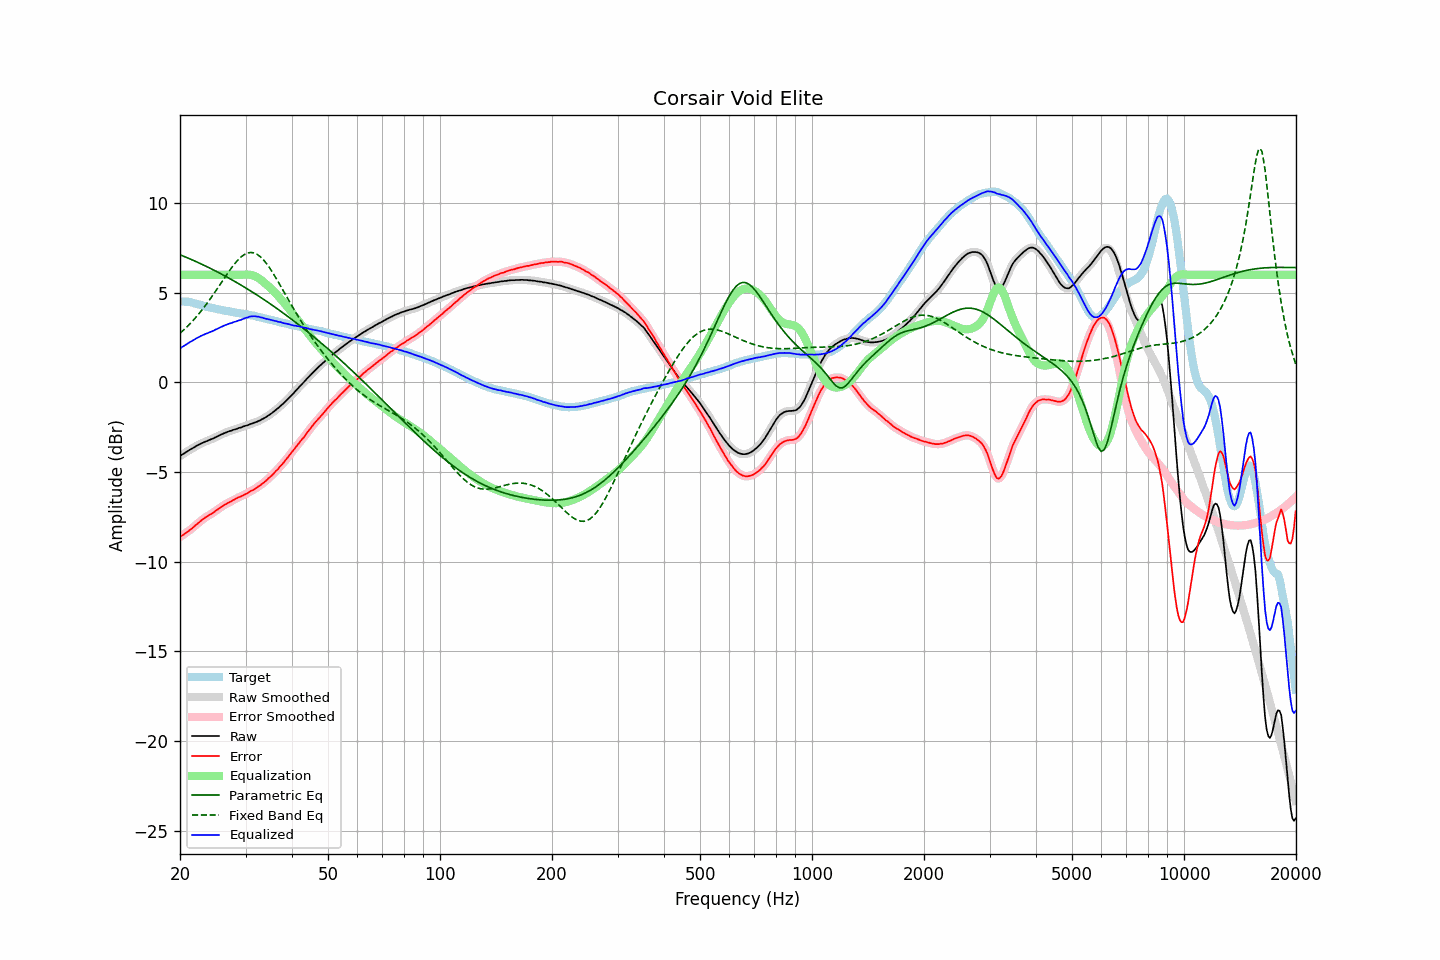

Data behind this chart, as committed beside it:
frequency, raw, error, smoothed, error_smoothed, equalization, parametric_eq, fixed_band_eq, equalized_raw, equalized_smoothed, target
20.00, -4.11, -8.63, -4.11, -8.63, 6.00, 7.12, 2.74, 1.89, 1.89, 4.52
20.20, -4.04, -8.55, -4.05, -8.56, 6.00, 7.08, 2.82, 1.96, 1.95, 4.51
20.40, -3.99, -8.50, -3.99, -8.50, 6.00, 7.04, 2.90, 2.01, 2.01, 4.51
20.61, -3.93, -8.43, -3.93, -8.44, 6.00, 7.01, 2.98, 2.07, 2.07, 4.50
20.81, -3.87, -8.37, -3.88, -8.38, 6.00, 6.97, 3.07, 2.13, 2.12, 4.50
21.02, -3.82, -8.32, -3.82, -8.31, 6.00, 6.93, 3.16, 2.18, 2.18, 4.50
21.23, -3.76, -8.24, -3.76, -8.25, 6.00, 6.89, 3.25, 2.24, 2.24, 4.48
21.44, -3.71, -8.17, -3.71, -8.17, 6.00, 6.85, 3.34, 2.29, 2.29, 4.46
21.66, -3.66, -8.10, -3.66, -8.10, 6.00, 6.81, 3.44, 2.34, 2.34, 4.44
21.87, -3.61, -8.02, -3.61, -8.02, 6.00, 6.77, 3.54, 2.39, 2.39, 4.41
22.09, -3.55, -7.94, -3.56, -7.94, 6.00, 6.73, 3.64, 2.45, 2.44, 4.39
22.31, -3.50, -7.87, -3.50, -7.87, 6.00, 6.69, 3.74, 2.50, 2.50, 4.37
22.54, -3.46, -7.80, -3.46, -7.79, 6.00, 6.65, 3.85, 2.54, 2.54, 4.34
22.76, -3.41, -7.72, -3.42, -7.72, 6.00, 6.61, 3.96, 2.59, 2.58, 4.31
22.99, -3.37, -7.65, -3.37, -7.65, 6.00, 6.57, 4.07, 2.63, 2.63, 4.28
23.22, -3.33, -7.58, -3.33, -7.58, 6.00, 6.53, 4.19, 2.67, 2.67, 4.25
23.45, -3.29, -7.52, -3.30, -7.52, 6.00, 6.48, 4.31, 2.71, 2.70, 4.22
23.69, -3.26, -7.47, -3.26, -7.46, 6.00, 6.44, 4.43, 2.74, 2.74, 4.20
23.92, -3.22, -7.41, -3.22, -7.41, 6.00, 6.40, 4.55, 2.78, 2.78, 4.18
24.16, -3.18, -7.36, -3.19, -7.36, 6.00, 6.35, 4.68, 2.82, 2.81, 4.17
24.40, -3.15, -7.30, -3.15, -7.30, 6.00, 6.31, 4.80, 2.85, 2.85, 4.15
24.65, -3.11, -7.25, -3.11, -7.24, 6.00, 6.26, 4.93, 2.89, 2.89, 4.13
24.89, -3.06, -7.17, -3.07, -7.18, 6.00, 6.22, 5.07, 2.94, 2.93, 4.11
25.14, -3.02, -7.11, -3.02, -7.11, 6.00, 6.17, 5.20, 2.98, 2.98, 4.09
25.39, -2.98, -7.05, -2.98, -7.05, 6.00, 6.12, 5.33, 3.02, 3.02, 4.07
25.65, -2.93, -6.99, -2.94, -6.99, 6.00, 6.08, 5.47, 3.07, 3.06, 4.06
25.91, -2.89, -6.92, -2.89, -6.93, 6.00, 6.03, 5.60, 3.11, 3.11, 4.03
26.16, -2.85, -6.87, -2.85, -6.87, 6.00, 5.98, 5.73, 3.15, 3.15, 4.02
26.43, -2.81, -6.81, -2.82, -6.81, 6.00, 5.93, 5.87, 3.19, 3.18, 4.00
26.69, -2.78, -6.77, -2.78, -6.76, 6.00, 5.88, 6.00, 3.22, 3.22, 3.99
26.96, -2.74, -6.71, -2.75, -6.72, 6.00, 5.83, 6.13, 3.26, 3.25, 3.97
27.23, -2.71, -6.67, -2.72, -6.67, 6.00, 5.78, 6.26, 3.29, 3.28, 3.96
27.50, -2.69, -6.63, -2.68, -6.62, 6.00, 5.73, 6.38, 3.31, 3.32, 3.93
27.77, -2.65, -6.57, -2.66, -6.57, 6.00, 5.68, 6.50, 3.35, 3.34, 3.91
28.05, -2.62, -6.52, -2.63, -6.52, 6.00, 5.63, 6.61, 3.38, 3.37, 3.90
28.33, -2.60, -6.47, -2.59, -6.47, 6.00, 5.58, 6.72, 3.40, 3.41, 3.87
28.62, -2.56, -6.42, -2.57, -6.43, 6.00, 5.53, 6.82, 3.44, 3.43, 3.86
28.90, -2.53, -6.39, -2.54, -6.39, 6.00, 5.48, 6.91, 3.47, 3.46, 3.86
29.19, -2.51, -6.35, -2.50, -6.35, 6.00, 5.42, 6.99, 3.49, 3.50, 3.84
29.48, -2.47, -6.31, -2.47, -6.31, 6.00, 5.37, 7.06, 3.53, 3.53, 3.84
29.78, -2.44, -6.26, -2.45, -6.26, 6.01, 5.31, 7.13, 3.56, 3.56, 3.82
30.08, -2.41, -6.22, -2.42, -6.22, 6.01, 5.26, 7.17, 3.60, 3.59, 3.80
30.38, -2.39, -6.18, -2.38, -6.17, 6.01, 5.21, 7.21, 3.62, 3.63, 3.78
30.68, -2.35, -6.11, -2.35, -6.12, 6.01, 5.15, 7.23, 3.65, 3.65, 3.76
30.99, -2.31, -6.05, -2.32, -6.07, 5.99, 5.09, 7.24, 3.68, 3.67, 3.74
31.30, -2.29, -6.02, -2.29, -6.01, 5.97, 5.04, 7.23, 3.68, 3.69, 3.73
31.61, -2.25, -5.97, -2.26, -5.97, 5.94, 4.98, 7.22, 3.69, 3.69, 3.72
31.93, -2.22, -5.91, -2.22, -5.91, 5.91, 4.92, 7.18, 3.68, 3.68, 3.69
32.24, -2.19, -5.86, -2.19, -5.86, 5.86, 4.87, 7.14, 3.67, 3.67, 3.66
32.57, -2.14, -5.79, -2.15, -5.79, 5.80, 4.81, 7.07, 3.66, 3.65, 3.64
32.89, -2.11, -5.74, -2.10, -5.73, 5.74, 4.75, 7.00, 3.63, 3.63, 3.63
33.22, -2.05, -5.65, -2.06, -5.66, 5.67, 4.69, 6.92, 3.62, 3.61, 3.60
33.55, -2.01, -5.60, -2.01, -5.60, 5.59, 4.63, 6.82, 3.58, 3.58, 3.59
33.89, -1.96, -5.52, -1.96, -5.52, 5.52, 4.57, 6.72, 3.56, 3.56, 3.56
34.23, -1.90, -5.45, -1.90, -5.44, 5.44, 4.51, 6.60, 3.54, 3.54, 3.54
34.57, -1.84, -5.35, -1.84, -5.36, 5.36, 4.45, 6.48, 3.52, 3.52, 3.51
34.92, -1.78, -5.27, -1.78, -5.28, 5.28, 4.39, 6.35, 3.50, 3.50, 3.49
35.27, -1.72, -5.20, -1.72, -5.19, 5.19, 4.33, 6.21, 3.47, 3.47, 3.48
35.62, -1.65, -5.11, -1.65, -5.10, 5.10, 4.26, 6.07, 3.45, 3.45, 3.46
35.97, -1.58, -5.01, -1.58, -5.01, 5.01, 4.20, 5.92, 3.43, 3.43, 3.42
... 635 more rows
